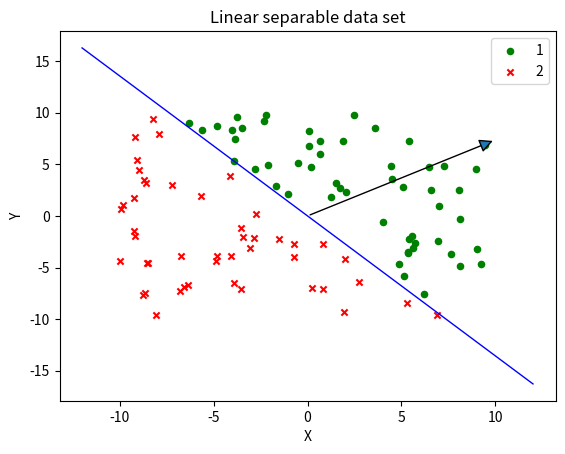

Reproduce this figure in Python.
#*-coding:utf-8-*
import numpy as np
def MakeData(w,n):
    weight = np.array(w)
    numFeatures = len(w)
    data = np.zeros((n,(numFeatures+1)))
    for i in range(n):
        x = np.random.rand(1,numFeatures)*20-10
        #print(x)
        sumx = np.sum(w*x)
        #print(sumx)
        if sumx>0:#|X点向量|*|法向量|*cos0：点乘大于0，说明改点与直线的法向量夹角小于90度，在一边，小于零则在另一边
            data[i] = np.append(x,1)
        else:
            data[i] = np.append(x,-1)
    return data


def plotData(dataSet,weights):
    import matplotlib.pyplot as plt
    from matplotlib.lines import Line2D
    w = weights
    fig = plt.figure()
    ax = fig.add_subplot(111)
    ax.set_title('Linear separable data set')
    plt.xlabel('X')
    plt.ylabel('Y')
    labels = np.array(dataSet[:,2])
    idx_1 = np.where(dataSet[:,2]==1)
    p1 = ax.scatter(dataSet[idx_1,0], dataSet[idx_1,1],
        marker='o', color='g', label=1, s=20)
    idx_2 = np.where(dataSet[:,2]==-1)
    p2 = ax.scatter(dataSet[idx_2,0], dataSet[idx_2,1],
        marker='x', color='r', label=2, s=20)
    x = w[0][0] / abs(w[0][0]) * 10
    y = w[0][1] / abs(w[0][0]) * 10
    ann = ax.annotate(u"",xy=(x,y),
        xytext=(0,0),size=20, arrowprops=dict(arrowstyle="-|>"))
    ys = (-12 * (-w[0][0]) / w[0][1], 12 * (-w[0][0]) / w[0][1])
    ax.add_line(Line2D((-12, 12), ys, linewidth=1, color='blue'))
    plt.legend(loc = 'upper right')
    plt.show()

def train(dataSet):
    ''' (array, boolean) -> list

    Use dataSet to train a perceptron
    dataSet has at least 2 lines.

    '''
    numLines = dataSet.shape[0]
    numFeatures = dataSet.shape[1]
    w = np.zeros((1, numFeatures - 1))         # initialize weights
    separated = False

    i = 0;
    while not separated and i < numLines:
        if dataSet[i][-1] * np.sum(w * dataSet[i,0:-1]) <= 0:
            w = w + dataSet[i][-1] * dataSet[i,0:-1]
            separated = False
            i = 0;
        else:
            i += 1
    return w

dataSet = MakeData([4,3],100)
w = train(dataSet)
print(w)
plotData(dataSet,w)
